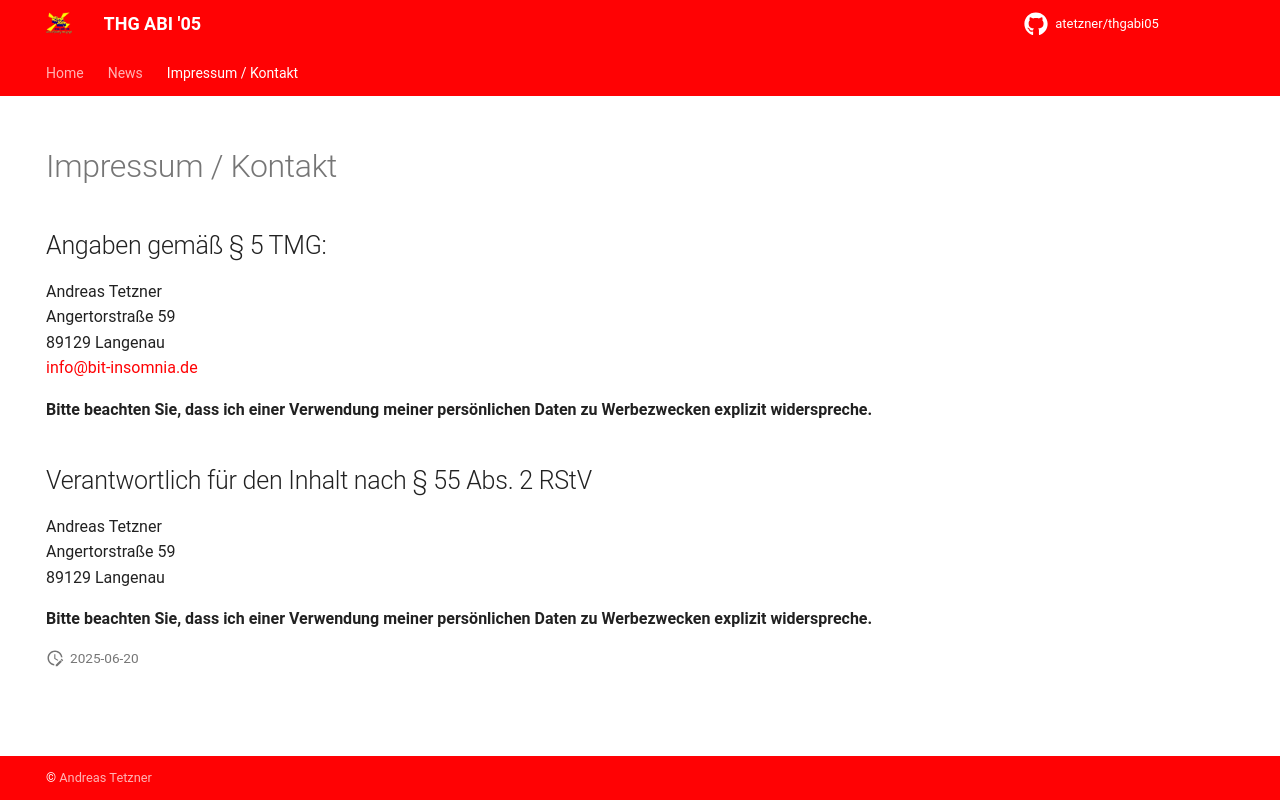

repository: atetzner/thgabi05 · page: Impressum/index.html · generator: mkdocs

---
hide:
  - navigation
  - toc
---


# Impressum / Kontakt

## Angaben gemäß § 5 TMG:
Andreas Tetzner  
Angertorstraße 59  
89129 Langenau  
[info@bit-insomnia.de](mailto:info@bit-insomnia.de)

**Bitte beachten Sie, dass ich einer Verwendung meiner persönlichen Daten zu Werbezwecken explizit widerspreche.**

## Verantwortlich für den Inhalt nach § 55 Abs. 2 RStV
Andreas Tetzner  
Angertorstraße 59  
89129 Langenau  

**Bitte beachten Sie, dass ich einer Verwendung meiner persönlichen Daten zu Werbezwecken explizit widerspreche.**
